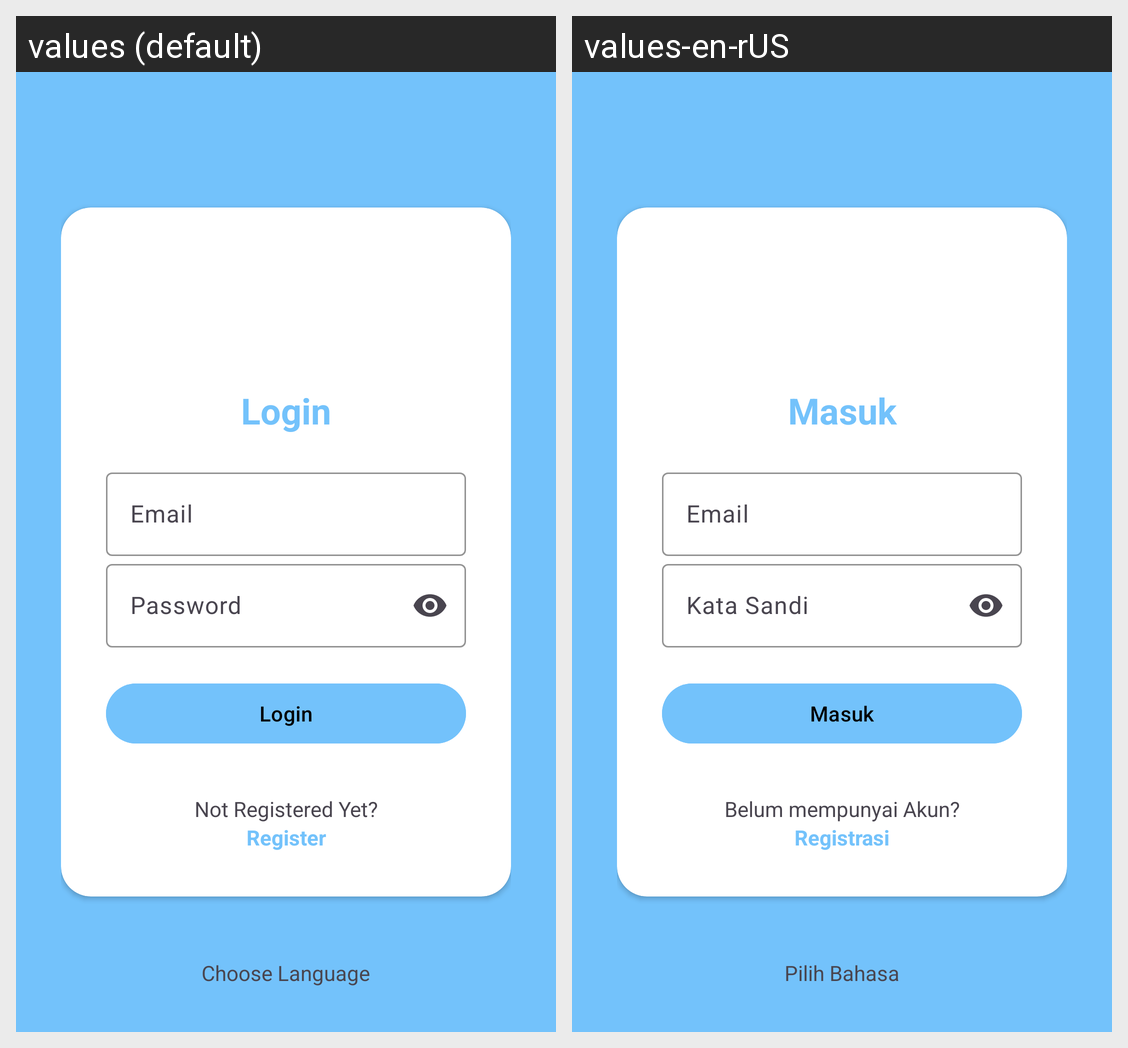

Here is an Android app screen in its default locale and in the app's own translations. Write out the translated-string differences for the strings that appear on this screen.
Android screen res/layout/fragment_login.xml rendered under 2 locales, left to right: values (default), values-en-rUS. Device: Nexus 5 (rendered at 1080×1920; each locale shown at half size, 540×960, under a caption strip naming it); theme Theme.ECommerceAppPraFinalProject.
Strings drawn on this screen, with the default value and each locale's value (text and hints the layout hard-codes, and strings that could not be matched under every locale, appear in the picture but are not listed):

login
  values: Login
  values-en-rUS: Masuk

email
  values: Email
  values-en-rUS: Email  [not translated; the default value is used]

password
  values: Password
  values-en-rUS: Kata Sandi

not_registered_yet
  values: Not Registered Yet?
  values-en-rUS: Belum mempunyai Akun?

register
  values: Register
  values-en-rUS: Registrasi

choose_language
  values: Choose Language
  values-en-rUS: Pilih Bahasa
